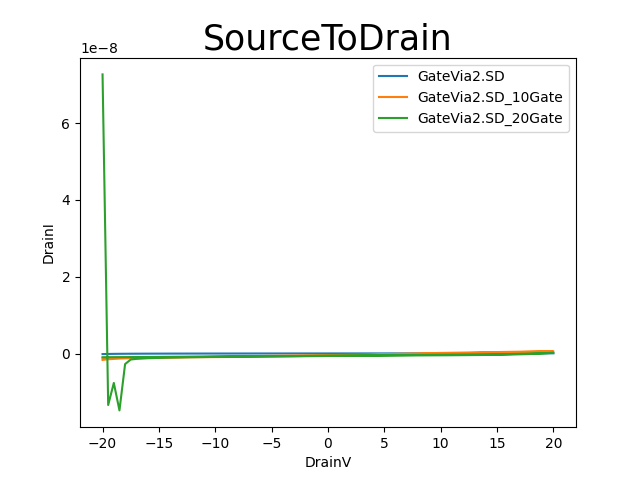

The table this chart was drawn from, first rows:
GateI, DrainI, DrainV, , , , , , , , , , , , , , , , , , , , , 
3.1665E-6, 72.6508E-9, -20.0000E+0, , , , , , , , , , , , , , , , , , , , , 
2.8812E-6, -13.3877E-9, -19.5000E+0, , , , , , , , , , , , , , , , , , , , , 
12.4686E-9, -7.6447E-9, -19.0000E+0, , , , , , , , , , , , , , , , , , , , , 
586.2826E-9, -14.7907E-9, -18.5000E+0, , , , , , , , , , , , , , , , , , , , , 
4.6269E-9, -2.7367E-9, -18.0000E+0, , , , , , , , , , , , , , , , , , , , , 
2.8087E-9, -1.5490E-9, -17.5000E+0, , , , , , , , , , , , , , , , , , , , , 
2.5306E-9, -1.3851E-9, -17.0000E+0, , , , , , , , , , , , , , , , , , , , , 
2.3634E-9, -1.2863E-9, -16.5000E+0, , , , , , , , , , , , , , , , , , , , , 
2.2468E-9, -1.2149E-9, -16.0000E+0, , , , , , , , , , , , , , , , , , , , , 
2.1570E-9, -1.1601E-9, -15.5000E+0, , , , , , , , , , , , , , , , , , , , , 
2.0837E-9, -1.1154E-9, -15.0000E+0, , , , , , , , , , , , , , , , , , , , , 
2.0273E-9, -1.0780E-9, -14.5000E+0, , , , , , , , , , , , , , , , , , , , , 
1.9767E-9, -1.0442E-9, -14.0000E+0, , , , , , , , , , , , , , , , , , , , , 
1.9375E-9, -1.0147E-9, -13.5000E+0, , , , , , , , , , , , , , , , , , , , , 
1.9015E-9, -988.7489E-12, -13.0000E+0, , , , , , , , , , , , , , , , , , , , , 
1.8617E-9, -962.6161E-12, -12.5000E+0, , , , , , , , , , , , , , , , , , , , , 
1.8269E-9, -938.8166E-12, -12.0000E+0, , , , , , , , , , , , , , , , , , , , , 
1.8012E-9, -917.8309E-12, -11.5000E+0, , , , , , , , , , , , , , , , , , , , , 
1.7753E-9, -897.7926E-12, -11.0000E+0, , , , , , , , , , , , , , , , , , , , , 
1.7477E-9, -877.3239E-12, -10.5000E+0, , , , , , , , , , , , , , , , , , , , , 
1.7217E-9, -858.3465E-12, -10.0000E+0, , , , , , , , , , , , , , , , , , , , , 
1.6963E-9, -840.1779E-12, -9.5000E+0, , , , , , , , , , , , , , , , , , , , , 
1.6739E-9, -822.4688E-12, -9.0000E+0, , , , , , , , , , , , , , , , , , , , , 
1.6547E-9, -806.1014E-12, -8.5000E+0, , , , , , , , , , , , , , , , , , , , , 
1.6354E-9, -788.6888E-12, -8.0000E+0, , , , , , , , , , , , , , , , , , , , , 
1.6104E-9, -772.1024E-12, -7.5000E+0, , , , , , , , , , , , , , , , , , , , , 
1.5908E-9, -756.6006E-12, -7.0000E+0, , , , , , , , , , , , , , , , , , , , , 
1.5719E-9, -741.4548E-12, -6.5000E+0, , , , , , , , , , , , , , , , , , , , , 
1.5537E-9, -726.7049E-12, -6.0000E+0, , , , , , , , , , , , , , , , , , , , , 
1.5355E-9, -711.9957E-12, -5.5000E+0, , , , , , , , , , , , , , , , , , , , , 
1.5197E-9, -697.7838E-12, -5.0000E+0, , , , , , , , , , , , , , , , , , , , , 
1.5047E-9, -683.5422E-12, -4.5000E+0, , , , , , , , , , , , , , , , , , , , , 
1.4894E-9, -670.1153E-12, -4.0000E+0, , , , , , , , , , , , , , , , , , , , , 
1.4716E-9, -657.6127E-12, -3.5000E+0, , , , , , , , , , , , , , , , , , , , , 
1.4574E-9, -644.4748E-12, -3.0000E+0, , , , , , , , , , , , , , , , , , , , , 
1.4428E-9, -630.6612E-12, -2.5000E+0, , , , , , , , , , , , , , , , , , , , , 
1.4246E-9, -618.6580E-12, -2.0000E+0, , , , , , , , , , , , , , , , , , , , , 
1.4098E-9, -605.7389E-12, -1.5000E+0, , , , , , , , , , , , , , , , , , , , , 
1.3930E-9, -593.3278E-12, -1.0000E+0, , , , , , , , , , , , , , , , , , , , , 
1.3826E-9, -581.1954E-12, -500.0000E-3, , , , , , , , , , , , , , , , , , , , , 
1.3690E-9, -568.7165E-12, 000.0000E+0, , , , , , , , , , , , , , , , , , , , , 
1.3536E-9, -556.6976E-12, 500.0000E-3, , , , , , , , , , , , , , , , , , , , , 
1.3382E-9, -544.4964E-12, 1.0000E+0, , , , , , , , , , , , , , , , , , , , , 
1.3311E-9, -533.3551E-12, 1.5000E+0, , , , , , , , , , , , , , , , , , , , , 
1.3163E-9, -521.8260E-12, 2.0000E+0, , , , , , , , , , , , , , , , , , , , , 
1.2985E-9, -509.2627E-12, 2.5000E+0, , , , , , , , , , , , , , , , , , , , , 
1.2910E-9, -497.9532E-12, 3.0000E+0, , , , , , , , , , , , , , , , , , , , , 
1.2793E-9, -486.7074E-12, 3.5000E+0, , , , , , , , , , , , , , , , , , , , , 
1.2671E-9, -475.0789E-12, 4.0000E+0, , , , , , , , , , , , , , , , , , , , , 
1.2497E-9, -463.9340E-12, 4.5000E+0, , , , , , , , , , , , , , , , , , , , , 
1.2381E-9, -452.2984E-12, 5.0000E+0, , , , , , , , , , , , , , , , , , , , , 
1.2241E-9, -440.9070E-12, 5.5000E+0, , , , , , , , , , , , , , , , , , , , , 
1.2105E-9, -429.5115E-12, 6.0000E+0, , , , , , , , , , , , , , , , , , , , , 
1.1977E-9, -418.2266E-12, 6.5000E+0, , , , , , , , , , , , , , , , , , , , , 
1.1828E-9, -407.4831E-12, 7.0000E+0, , , , , , , , , , , , , , , , , , , , , 
1.1751E-9, -396.3880E-12, 7.5000E+0, , , , , , , , , , , , , , , , , , , , , 
1.1639E-9, -384.9735E-12, 8.0000E+0, , , , , , , , , , , , , , , , , , , , , 
1.1490E-9, -373.2073E-12, 8.5000E+0, , , , , , , , , , , , , , , , , , , , , 
1.1406E-9, -361.8992E-12, 9.0000E+0, , , , , , , , , , , , , , , , , , , , , 
1.1229E-9, -350.1853E-12, 9.5000E+0, , , , , , , , , , , , , , , , , , , , , 
... 102 more rows
